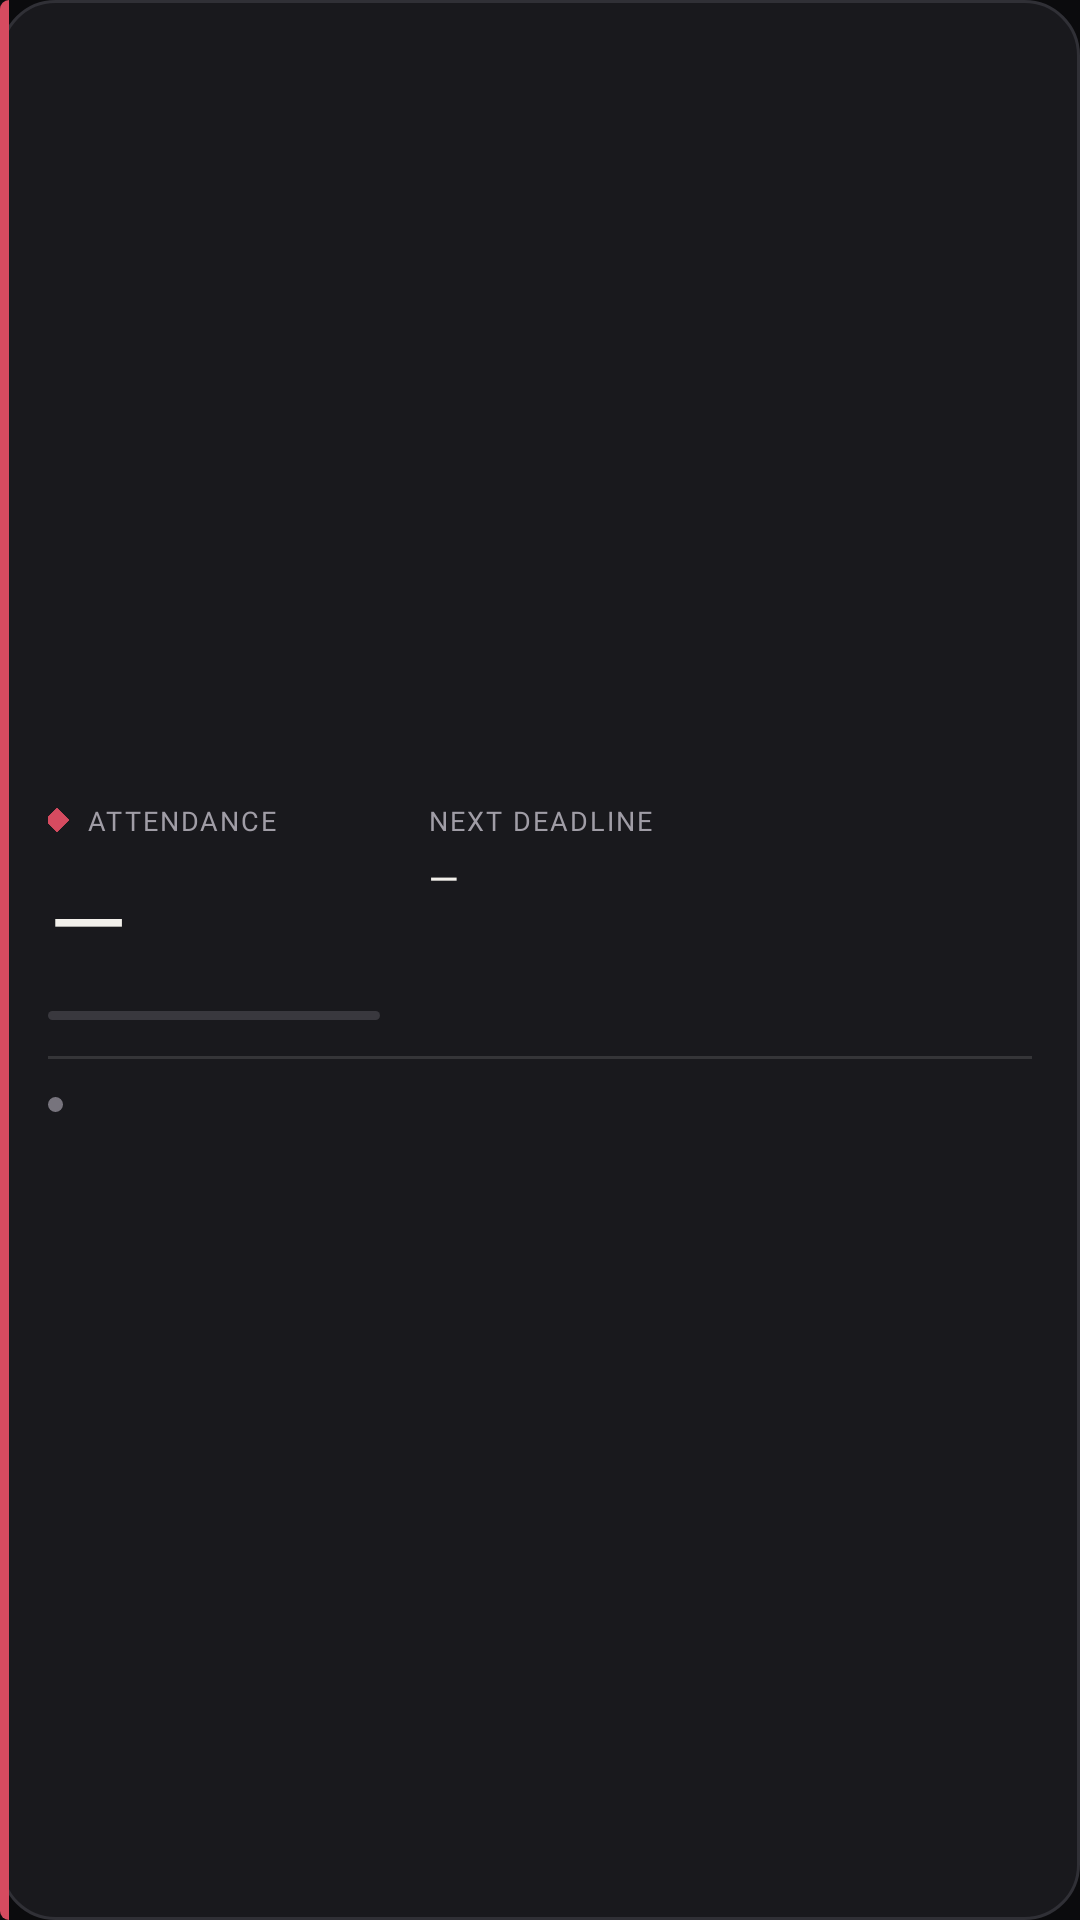

Reconstruct the res/layout file that produces this screen, plus the resources it refers to.
<!-- AndroidManifest.xml: application theme Theme.JiitKiosk -->
<!-- res/layout/widget_kiosk.xml -->
<?xml version="1.0" encoding="utf-8"?>
<LinearLayout xmlns:android="http://schemas.android.com/apk/res/android"
    android:id="@+id/widget_root"
    android:layout_width="match_parent"
    android:layout_height="match_parent"
    android:orientation="vertical"
    android:gravity="center_vertical"
    android:background="@drawable/widget_bg"
    android:paddingStart="16dp"
    android:paddingEnd="16dp"
    android:paddingTop="14dp"
    android:paddingBottom="12dp">

    <LinearLayout
        android:layout_width="match_parent"
        android:layout_height="wrap_content"
        android:orientation="horizontal"
        android:baselineAligned="false">

        <LinearLayout
            android:layout_width="0dp"
            android:layout_height="wrap_content"
            android:layout_weight="0.8"
            android:orientation="vertical">

            <LinearLayout
                android:layout_width="wrap_content"
                android:layout_height="wrap_content"
                android:orientation="horizontal"
                android:gravity="center_vertical">

                <ImageView
                    android:layout_width="6dp"
                    android:layout_height="6dp"
                    android:src="@drawable/widget_diamond"
                    android:rotation="45" />

                <TextView
                    android:layout_width="wrap_content"
                    android:layout_height="wrap_content"
                    android:layout_marginStart="7dp"
                    android:text="ATTENDANCE"
                    android:textColor="#A09DA6"
                    android:fontFamily="@font/ibm_plex_mono_medium"
                    android:letterSpacing="0.075"
                    android:textSize="9sp" />
            </LinearLayout>

            <LinearLayout
                android:layout_width="wrap_content"
                android:layout_height="wrap_content"
                android:layout_marginTop="4dp"
                android:orientation="horizontal">

                <TextView
                    android:id="@+id/widget_percent"
                    android:layout_width="wrap_content"
                    android:layout_height="wrap_content"
                    android:text="—"
                    android:textColor="#F2F0EB"
                    android:fontFamily="@font/barlow_condensed_bold"
                    android:textSize="34sp" />

                <TextView
                    android:id="@+id/widget_pct_sign"
                    android:layout_width="wrap_content"
                    android:layout_height="wrap_content"
                    android:layout_marginStart="2dp"
                    android:text="%"
                    android:textColor="#D64B60"
                    android:fontFamily="@font/barlow_condensed_bold"
                    android:textSize="18sp"
                    android:visibility="gone" />
            </LinearLayout>

            <ProgressBar
                android:id="@+id/widget_meter"
                style="@android:style/Widget.ProgressBar.Horizontal"
                android:layout_width="match_parent"
                android:layout_height="3dp"
                android:layout_marginTop="8dp"
                android:max="100"
                android:progress="0"
                android:progressDrawable="@drawable/widget_meter"
                android:minHeight="3dp"
                android:maxHeight="3dp" />
        </LinearLayout>

        <LinearLayout
            android:layout_width="0dp"
            android:layout_height="wrap_content"
            android:layout_weight="1.45"
            android:layout_marginStart="16dp"
            android:orientation="vertical">

            <TextView
                android:layout_width="wrap_content"
                android:layout_height="wrap_content"
                android:text="NEXT DEADLINE"
                android:textColor="#A09DA6"
                android:fontFamily="@font/ibm_plex_mono_medium"
                android:letterSpacing="0.075"
                android:textSize="9sp" />

            <TextView
                android:id="@+id/widget_next"
                android:layout_width="match_parent"
                android:layout_height="wrap_content"
                android:layout_marginTop="4dp"
                android:text="—"
                android:textColor="#F2F0EB"
                android:fontFamily="@font/ibm_plex_sans_medium"
                android:textSize="13sp"
                android:maxLines="1"
                android:ellipsize="end" />

            <TextView
                android:id="@+id/widget_pill"
                android:layout_width="wrap_content"
                android:layout_height="wrap_content"
                android:layout_marginTop="8dp"
                android:background="@drawable/widget_pill"
                android:drawableStart="@drawable/widget_dot_red"
                android:drawablePadding="6dp"
                android:paddingStart="7dp"
                android:paddingEnd="7dp"
                android:paddingTop="4dp"
                android:paddingBottom="4dp"
                android:textColor="#F07888"
                android:fontFamily="@font/ibm_plex_mono_medium"
                android:letterSpacing="0.035"
                android:textSize="10sp"
                android:visibility="gone" />
        </LinearLayout>
    </LinearLayout>

    <ImageView
        android:layout_width="match_parent"
        android:layout_height="1dp"
        android:layout_marginTop="12dp"
        android:background="#353538" />

    <LinearLayout
        android:layout_width="match_parent"
        android:layout_height="wrap_content"
        android:layout_marginTop="9dp"
        android:orientation="horizontal"
        android:gravity="center_vertical">

        <TextView
            android:id="@+id/widget_fresh"
            android:layout_width="wrap_content"
            android:layout_height="wrap_content"
            android:drawableStart="@drawable/widget_dot_gray"
            android:drawablePadding="6dp"
            android:textColor="#A09DA6"
            android:fontFamily="@font/ibm_plex_mono_regular"
            android:letterSpacing="0.04"
            android:textSize="9sp" />

        <TextView
            android:id="@+id/widget_semester"
            android:layout_width="0dp"
            android:layout_height="wrap_content"
            android:layout_weight="1"
            android:gravity="end"
            android:maxLines="1"
            android:ellipsize="end"
            android:textColor="#85828C"
            android:fontFamily="@font/ibm_plex_mono_regular"
            android:letterSpacing="0.04"
            android:textSize="9sp" />
    </LinearLayout>
</LinearLayout>
<!-- resources referenced by this layout -->
<resources>
  <!-- drawable widget_bg (drawable) -->
  <?xml version="1.0" encoding="utf-8"?>
  <layer-list xmlns:android="http://schemas.android.com/apk/res/android">
      <item>
          <shape android:shape="rectangle">
              <solid android:color="#19191D" />
              <stroke
                  android:width="1dp"
                  android:color="#303036" />
              <corners android:radius="18dp" />
          </shape>
      </item>
      <item
          android:width="3dp"
          android:gravity="start">
          <shape android:shape="rectangle">
              <solid android:color="#D64B60" />
              <corners
                  android:topLeftRadius="18dp"
                  android:bottomLeftRadius="18dp" />
          </shape>
      </item>
  </layer-list>
  <!-- drawable widget_diamond (drawable) -->
  <?xml version="1.0" encoding="utf-8"?>
  <shape xmlns:android="http://schemas.android.com/apk/res/android"
      android:shape="rectangle">
      <solid android:color="#D64B60" />
  </shape>
  <!-- drawable widget_dot_gray (drawable) -->
  <?xml version="1.0" encoding="utf-8"?>
  <shape xmlns:android="http://schemas.android.com/apk/res/android"
      android:shape="oval">
      <size
          android:width="5dp"
          android:height="5dp" />
      <solid android:color="#77747D" />
  </shape>
  <!-- drawable widget_dot_red (drawable) -->
  <?xml version="1.0" encoding="utf-8"?>
  <shape xmlns:android="http://schemas.android.com/apk/res/android"
      android:shape="oval">
      <size
          android:width="5dp"
          android:height="5dp" />
      <solid android:color="#F07888" />
  </shape>
  <!-- drawable widget_meter (drawable) -->
  <?xml version="1.0" encoding="utf-8"?>
  <layer-list xmlns:android="http://schemas.android.com/apk/res/android">
      <item android:id="@android:id/background">
          <shape android:shape="rectangle">
              <solid android:color="#39383E" />
              <corners android:radius="2dp" />
          </shape>
      </item>
      <item android:id="@android:id/progress">
          <clip>
              <shape android:shape="rectangle">
                  <solid android:color="#D64B60" />
                  <corners android:radius="2dp" />
              </shape>
          </clip>
      </item>
  </layer-list>
  <!-- drawable widget_pill (drawable) -->
  <?xml version="1.0" encoding="utf-8"?>
  <shape xmlns:android="http://schemas.android.com/apk/res/android"
      android:shape="rectangle">
      <solid android:color="#301F25" />
      <stroke
          android:width="1dp"
          android:color="#4E2730" />
      <corners android:radius="4dp" />
  </shape>
  <style name="Theme.JiitKiosk" parent="android:Theme.Material.NoActionBar">
          <item name="android:windowBackground">@color/ink</item>
          <item name="android:colorBackground">@color/ink</item>
          <item name="android:windowDrawsSystemBarBackgrounds">true</item>
          <item name="android:statusBarColor">@android:color/transparent</item>
          <item name="android:navigationBarColor">@android:color/transparent</item>
          <item name="android:windowLightStatusBar">false</item>
          <item name="android:windowLightNavigationBar">false</item>
      </style>
  <color name="ink">#0B0B0D</color>
</resources>
